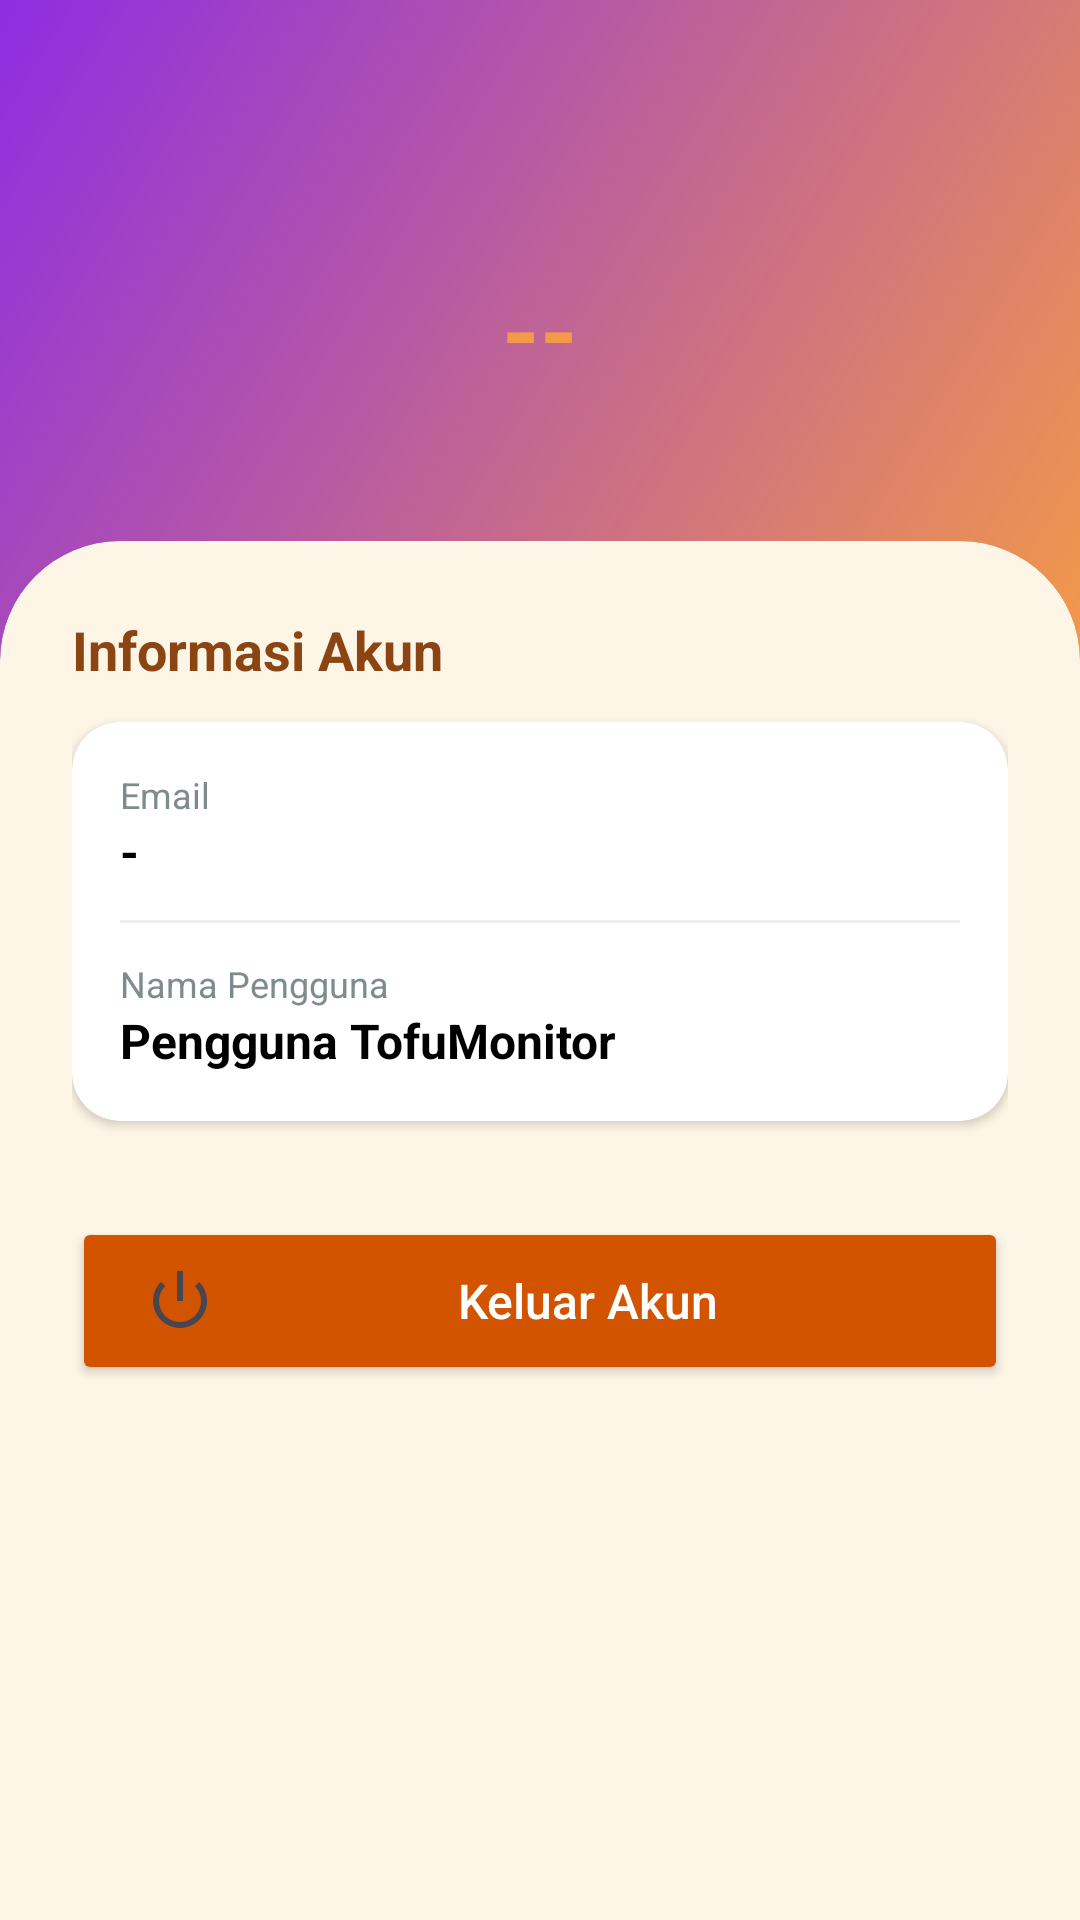

The Android layout XML behind this screen, and the referenced resources:
<!-- AndroidManifest.xml: application theme Theme.AplikasiMonitorSuhu -->
<!-- res/layout/fragment_profile.xml -->
<?xml version="1.0" encoding="utf-8"?>
<androidx.constraintlayout.widget.ConstraintLayout xmlns:android="http://schemas.android.com/apk/res/android"
    xmlns:app="http://schemas.android.com/apk/res-auto"
    android:layout_width="match_parent"
    android:layout_height="match_parent"
    android:background="@color/bg_light">

    
    <View
        android:id="@+id/header_bg_profile"
        android:layout_width="match_parent"
        android:layout_height="220dp"
        android:background="@drawable/bg_gradient"
        app:layout_constraintTop_toTopOf="parent" />

    
    <FrameLayout
        android:id="@+id/fl_profile_image"
        android:layout_width="100dp"
        android:layout_height="100dp"
        android:layout_marginTop="60dp"
        android:background="@drawable/bg_circle_white"
        android:elevation="8dp"
        app:layout_constraintEnd_toEndOf="parent"
        app:layout_constraintStart_toStartOf="parent"
        app:layout_constraintTop_toTopOf="parent">

        <TextView
            android:id="@+id/tv_profile_initial_large"
            android:layout_width="wrap_content"
            android:layout_height="wrap_content"
            android:layout_gravity="center"
            android:text="--"
            android:textColor="@color/orange_start"
            android:textSize="32sp"
            android:textStyle="bold" />
    </FrameLayout>

    
    <androidx.cardview.widget.CardView
        android:layout_width="match_parent"
        android:layout_height="0dp"
        android:layout_marginTop="-40dp"
        app:cardBackgroundColor="@color/bg_light"
        app:cardCornerRadius="40dp"
        app:cardElevation="0dp"
        app:layout_constraintBottom_toBottomOf="parent"
        app:layout_constraintTop_toBottomOf="@id/header_bg_profile">

        <LinearLayout
            android:layout_width="match_parent"
            android:layout_height="wrap_content"
            android:orientation="vertical"
            android:padding="24dp">

            <TextView
                android:layout_width="wrap_content"
                android:layout_height="wrap_content"
                android:text="Informasi Akun"
                android:textColor="@color/tofu_brown"
                android:textSize="18sp"
                android:textStyle="bold" />

            
            <androidx.cardview.widget.CardView
                android:layout_width="match_parent"
                android:layout_height="wrap_content"
                android:layout_marginTop="12dp"
                app:cardBackgroundColor="@color/white"
                app:cardCornerRadius="16dp"
                app:cardElevation="2dp">
                <LinearLayout
                    android:layout_width="match_parent"
                    android:layout_height="wrap_content"
                    android:orientation="vertical"
                    android:padding="16dp">

                    <TextView
                        android:layout_width="wrap_content"
                        android:layout_height="wrap_content"
                        android:text="Email"
                        android:textColor="@color/text_secondary"
                        android:textSize="12sp" />
                    <TextView
                        android:id="@+id/tv_profile_email"
                        android:layout_width="wrap_content"
                        android:layout_height="wrap_content"
                        android:text="-"
                        android:textColor="@color/black"
                        android:textSize="16sp"
                        android:textStyle="bold" />

                    <View
                        android:layout_width="match_parent"
                        android:layout_height="1dp"
                        android:layout_marginVertical="12dp"
                        android:background="#EEEEEE" />

                    <TextView
                        android:layout_width="wrap_content"
                        android:layout_height="wrap_content"
                        android:text="Nama Pengguna"
                        android:textColor="@color/text_secondary"
                        android:textSize="12sp" />
                    <TextView
                        android:id="@+id/tv_profile_name"
                        android:layout_width="wrap_content"
                        android:layout_height="wrap_content"
                        android:text="Pengguna TofuMonitor"
                        android:textColor="@color/black"
                        android:textSize="16sp"
                        android:textStyle="bold" />
                </LinearLayout>
            </androidx.cardview.widget.CardView>

            
            <Button
                android:id="@+id/btn_logout_profile"
                android:layout_width="match_parent"
                android:layout_height="56dp"
                android:layout_marginTop="32dp"
                android:backgroundTint="@color/tofu_orange"
                android:drawableStart="@android:drawable/ic_lock_power_off"
                android:drawablePadding="8dp"
                android:paddingHorizontal="24dp"
                android:text="Keluar Akun"
                android:textAllCaps="false"
                android:textColor="@color/white"
                android:textSize="16sp"
                app:cornerRadius="28dp" />

        </LinearLayout>
    </androidx.cardview.widget.CardView>

</androidx.constraintlayout.widget.ConstraintLayout>
<!-- resources referenced by this layout -->
<resources>
  <color name="bg_light">#FDF5E6</color>
  <color name="black">#FF000000</color>
  <color name="orange_start">#F2994A</color>
  <color name="text_secondary">#7F8C8D</color>
  <color name="tofu_brown">#8B4513</color>
  <color name="tofu_orange">#D35400</color>
  <color name="white">#FFFFFFFF</color>
  <!-- drawable bg_gradient (drawable) -->
  <?xml version="1.0" encoding="utf-8"?>
  <shape xmlns:android="http://schemas.android.com/apk/res/android"
      android:shape="rectangle">
      <gradient
          android:angle="135"
          android:endColor="@color/purple_end"
          android:startColor="@color/orange_start"
          android:type="linear" />
  </shape>
  <style name="Theme.AplikasiMonitorSuhu" parent="Base.Theme.AplikasiMonitorSuhu" />
  <color name="purple_end">#8E2DE2</color>
  <style name="Base.Theme.AplikasiMonitorSuhu" parent="Theme.Material3.DayNight.NoActionBar">
          
          
      </style>
</resources>
